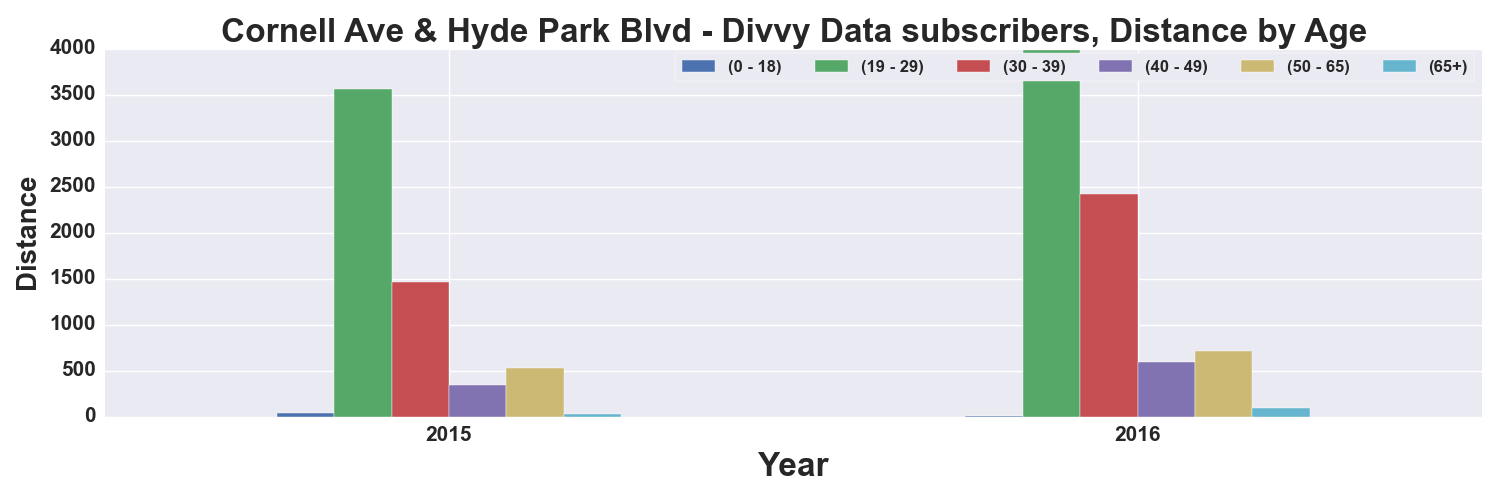

Source data for this figure (header and first rows):
, START TIME YEAR, DISTANCE_Miles, DISTANCE_Miles, DISTANCE_Miles, DISTANCE_Miles, DISTANCE_Miles, DISTANCE_Miles
AGE_GROUP, , 0 - 18, 19 - 29, 30 - 39, 40 - 49, 50 - 65, 65+
0, 2015, 44.11, 3558, 1466, 341.1, 525.3, 28.75
1, 2016, 1.555, 3983, 2424, 595.1, 713.6, 88.08
